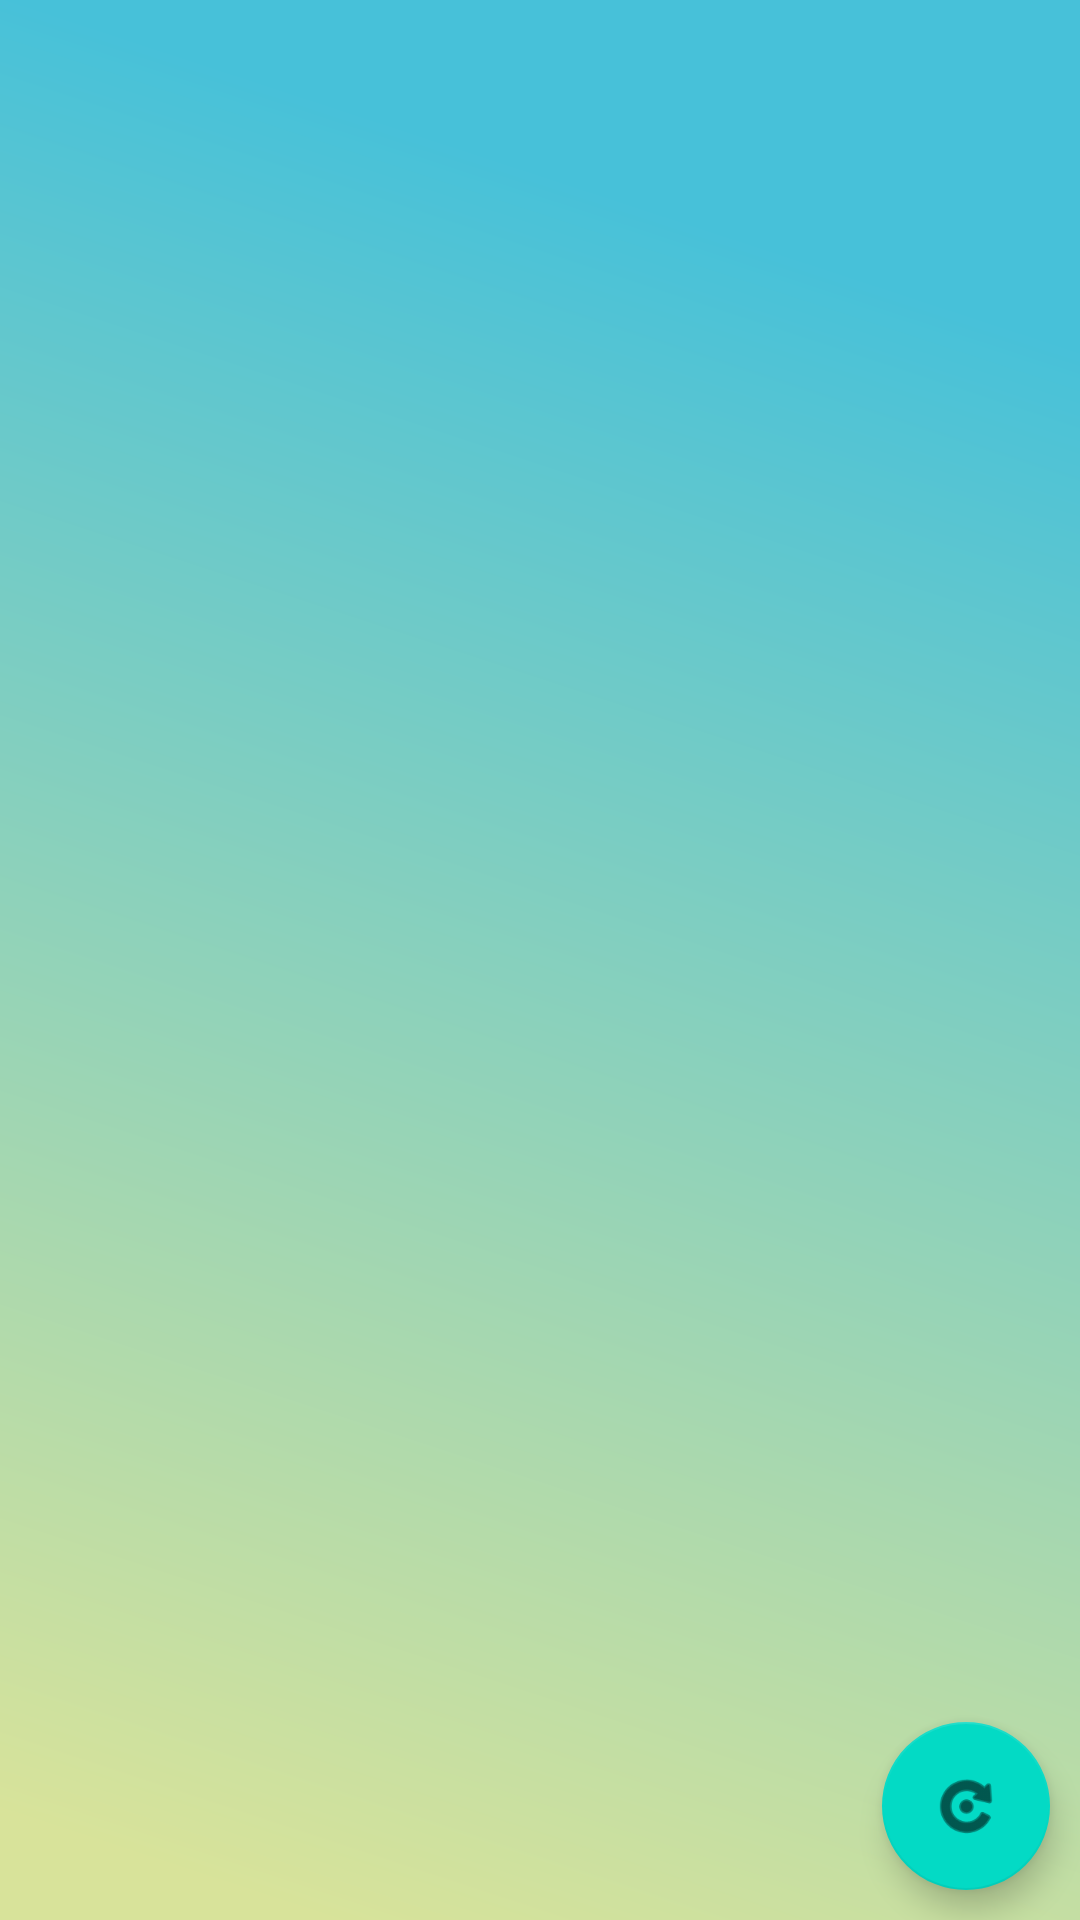

The Android layout XML behind this screen, and the referenced resources:
<!-- AndroidManifest.xml: application theme Theme.Akses_API2 -->
<!-- res/layout/activity_main.xml -->
<?xml version="1.0" encoding="utf-8"?>
<RelativeLayout xmlns:android="http://schemas.android.com/apk/res/android"
    xmlns:app="http://schemas.android.com/apk/res-auto"
    xmlns:tools="http://schemas.android.com/tools"
    android:layout_width="match_parent"
    android:layout_height="match_parent"
    android:orientation="vertical"
    android:background="@drawable/ic_latar"
    tools:context=".MainActivity">

    <LinearLayout
        android:layout_width="500dp"
        android:layout_height="260dp"
        android:orientation="vertical"
        android:padding="20dp"></LinearLayout>

    <ProgressBar
        android:id="@+id/loadingView"
        android:layout_width="wrap_content"
        android:layout_height="wrap_content"
        android:layout_alignParentStart="true"
        android:layout_alignParentLeft="true"
        android:layout_alignParentEnd="true"
        android:layout_alignParentRight="true"
        android:layout_alignParentBottom="true"
        android:layout_marginStart="150dp"
        android:layout_marginLeft="150dp"
        android:layout_marginEnd="150dp"
        android:layout_marginRight="150dp"
        android:layout_marginBottom="320dp"
        android:visibility="gone"
        android:elevation="100dp" />

    <ListView
        android:id="@+id/listView"
        android:layout_width="match_parent"
        android:layout_height="wrap_content"
        android:divider="#00000000"
        android:paddingTop="80dp">

    </ListView>

    <com.google.android.material.floatingactionbutton.FloatingActionButton
        android:id="@+id/btnRefresh"
        android:layout_width="wrap_content"
        android:layout_height="wrap_content"
        android:layout_alignParentBottom="true"
        android:layout_alignParentEnd="true"
        android:layout_marginBottom="10dp"
        android:layout_marginRight="10dp"
        android:src="@android:drawable/ic_menu_rotate" />
</RelativeLayout>
<!-- resources referenced by this layout -->
<resources>
  <!-- drawable ic_latar (drawable) -->
  <vector xmlns:android="http://schemas.android.com/apk/res/android"
      xmlns:aapt="http://schemas.android.com/aapt"
      android:width="360dp"
      android:height="640dp"
      android:viewportWidth="360"
      android:viewportHeight="640">
    <group>
      <clip-path
          android:pathData="M0,0h360v640h-360z"/>
      <path
          android:pathData="M0,0h360v640h-360z">
        <aapt:attr name="android:fillColor">
          <gradient 
              android:startY="623.11847"
              android:startX="8.35492"
              android:endY="44.076073"
              android:endX="198.66144"
              android:type="linear">
            <item android:offset="0.025" android:color="#FFD8E39A"/>
            <item android:offset="0.97083336" android:color="#FF47C1D9"/>
          </gradient>
        </aapt:attr>
      </path>
    </group>
  </vector>
  <style name="Theme.Akses_API2" parent="Theme.MaterialComponents.DayNight.DarkActionBar">
          
          <item name="colorPrimary">@color/purple_500</item>
          <item name="colorPrimaryVariant">@color/purple_700</item>
          <item name="colorOnPrimary">@color/white</item>
          
          <item name="colorSecondary">@color/teal_200</item>
          <item name="colorSecondaryVariant">@color/teal_700</item>
          <item name="colorOnSecondary">@color/black</item>
          
          <item name="android:statusBarColor" tools:targetApi="l">?attr/colorPrimaryVariant</item>
          
      </style>
  <color name="purple_500">#47c1d9</color>
  <color name="purple_700">#47c1d9</color>
  <color name="white">#FFFFFFFF</color>
  <color name="teal_200">#FF03DAC5</color>
  <color name="teal_700">#FF018786</color>
  <color name="black">#FF000000</color>
</resources>
